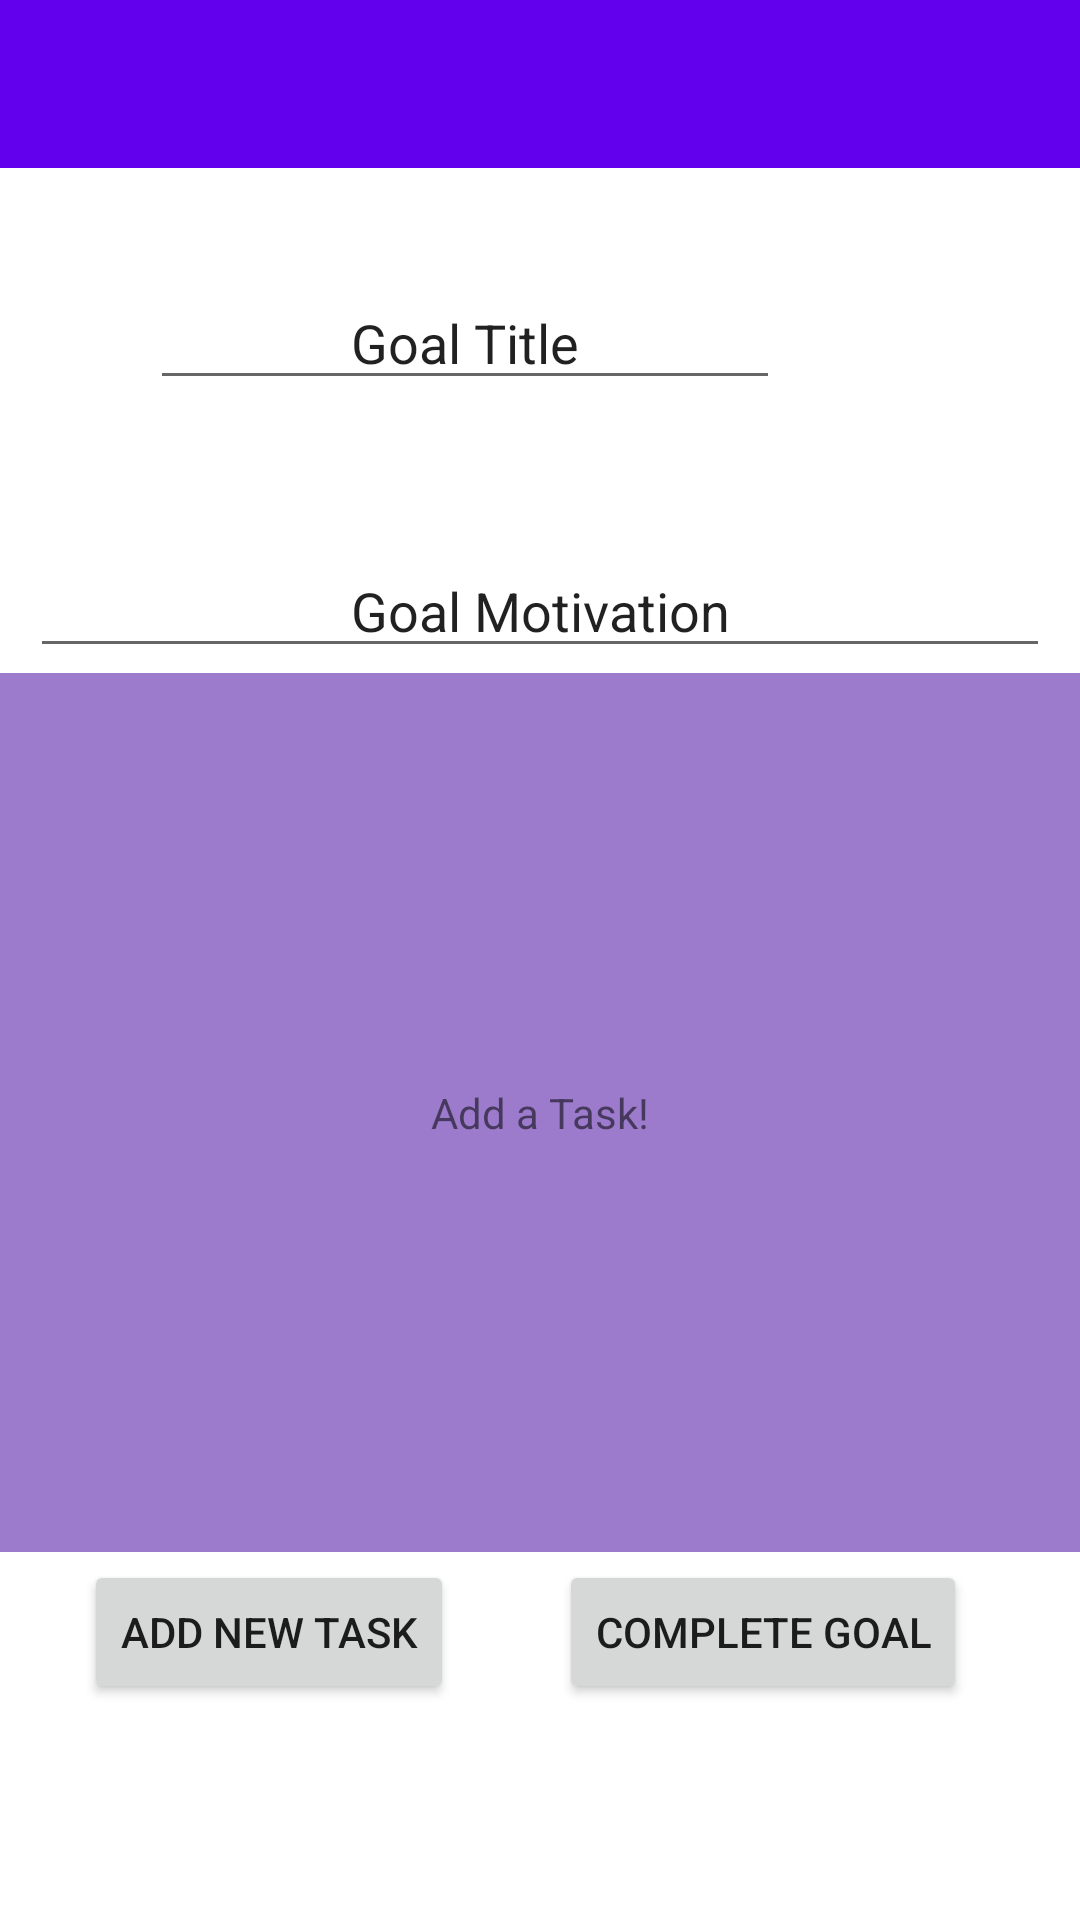

Reconstruct the res/layout file that produces this screen, plus the resources it refers to.
<!-- AndroidManifest.xml: application theme Theme.MyProject -->
<!-- res/layout/activity_show_goal.xml -->
<?xml version="1.0" encoding="utf-8"?>
<androidx.constraintlayout.widget.ConstraintLayout xmlns:android="http://schemas.android.com/apk/res/android"
    xmlns:app="http://schemas.android.com/apk/res-auto"
    xmlns:tools="http://schemas.android.com/tools"
    android:layout_width="match_parent"
    android:layout_height="match_parent"
    tools:context=".goalactivities.ShowGoal">

    <androidx.appcompat.widget.Toolbar
        android:id="@+id/tlbGoals"
        android:layout_width="match_parent"
        android:layout_height="?attr/actionBarSize"
        android:background="@color/design_default_color_primary"
        android:theme="@style/ThemeOverlay.AppCompat.Dark.ActionBar"
        app:layout_constraintEnd_toEndOf="parent"
        app:layout_constraintStart_toStartOf="parent"
        app:layout_constraintTop_toTopOf="parent" />

    <EditText
        android:id="@+id/etGoalTitle"
        android:layout_width="wrap_content"
        android:layout_height="wrap_content"
        android:layout_marginStart="102dp"
        android:layout_marginLeft="102dp"
        android:layout_marginTop="36dp"
        android:layout_marginEnd="100dp"
        android:layout_marginRight="100dp"
        android:ems="10"
        android:inputType="textPersonName"
        android:text="Goal Title"
        android:gravity="center"
        app:layout_constraintEnd_toEndOf="parent"
        app:layout_constraintHorizontal_bias="1.0"
        app:layout_constraintStart_toStartOf="parent"
        app:layout_constraintTop_toBottomOf="@+id/tlbGoals" />

    <EditText
        android:id="@+id/etMotivation"
        android:layout_width="match_parent"
        android:layout_height="wrap_content"
        android:layout_marginTop="48dp"
        android:layout_marginHorizontal="10dp"
        android:ems="10"
        android:inputType="textPersonName"
        android:text="Goal Motivation"
        android:gravity="center"
        app:layout_constraintEnd_toEndOf="parent"
        app:layout_constraintHorizontal_bias="0.497"
        app:layout_constraintStart_toStartOf="parent"
        app:layout_constraintTop_toBottomOf="@+id/etGoalTitle" />

    <androidx.recyclerview.widget.RecyclerView
        android:id="@+id/rcyGoals"
        android:layout_width="0dp"
        android:layout_height="293dp"
        android:background="@color/background_purple"
        app:layout_constraintBottom_toTopOf="@+id/btnAddNewTask"
        app:layout_constraintEnd_toEndOf="parent"
        app:layout_constraintHorizontal_bias="0.0"
        app:layout_constraintStart_toStartOf="parent"
        app:layout_constraintTop_toBottomOf="@+id/etMotivation"
        app:layout_constraintVertical_bias="0.411"/>

    <Button
        android:id="@+id/btnCompleteGoal"
        android:layout_width="wrap_content"
        android:layout_height="wrap_content"
        android:layout_marginBottom="72dp"
        android:text="Complete Goal"
        app:layout_constraintBottom_toBottomOf="parent"
        app:layout_constraintEnd_toEndOf="parent"
        app:layout_constraintHorizontal_bias="0.481"
        app:layout_constraintStart_toEndOf="@+id/btnAddNewTask" />

    <Button
        android:id="@+id/btnAddNewTask"
        android:layout_width="wrap_content"
        android:layout_height="wrap_content"
        android:layout_marginStart="28dp"
        android:layout_marginLeft="28dp"
        android:layout_marginBottom="72dp"
        android:text="Add New Task"
        app:layout_constraintBottom_toBottomOf="parent"
        app:layout_constraintStart_toStartOf="parent" />

    <TextView
        android:id="@+id/tvRcyTasks"
        android:layout_width="wrap_content"
        android:layout_height="wrap_content"
        android:text="Add a Task!"
        app:layout_constraintBottom_toBottomOf="@+id/rcyGoals"
        app:layout_constraintEnd_toEndOf="parent"
        app:layout_constraintStart_toStartOf="parent"
        app:layout_constraintTop_toTopOf="@+id/rcyGoals" />

</androidx.constraintlayout.widget.ConstraintLayout>
<!-- resources referenced by this layout -->
<resources>
  <color name="background_purple">#9C7BCC</color>
  <style name="Theme.MyProject" parent="Theme.MaterialComponents.DayNight.NoActionBar">
          
          <item name="colorPrimary">@color/purple_500</item>
          <item name="colorPrimaryVariant">@color/purple_700</item>
          <item name="colorOnPrimary">@color/white</item>
          
          <item name="colorSecondary">@color/teal_200</item>
          <item name="colorSecondaryVariant">@color/teal_700</item>
          <item name="colorOnSecondary">@color/black</item>
          
          <item name="android:statusBarColor" tools:targetApi="l">?attr/colorPrimaryVariant</item>
          
      </style>
  <color name="purple_500">#FF6200EE</color>
  <color name="purple_700">#FF3700B3</color>
  <color name="white">#FFFFFFFF</color>
  <color name="teal_200">#FF03DAC5</color>
  <color name="teal_700">#FF018786</color>
  <color name="black">#FF000000</color>
</resources>
